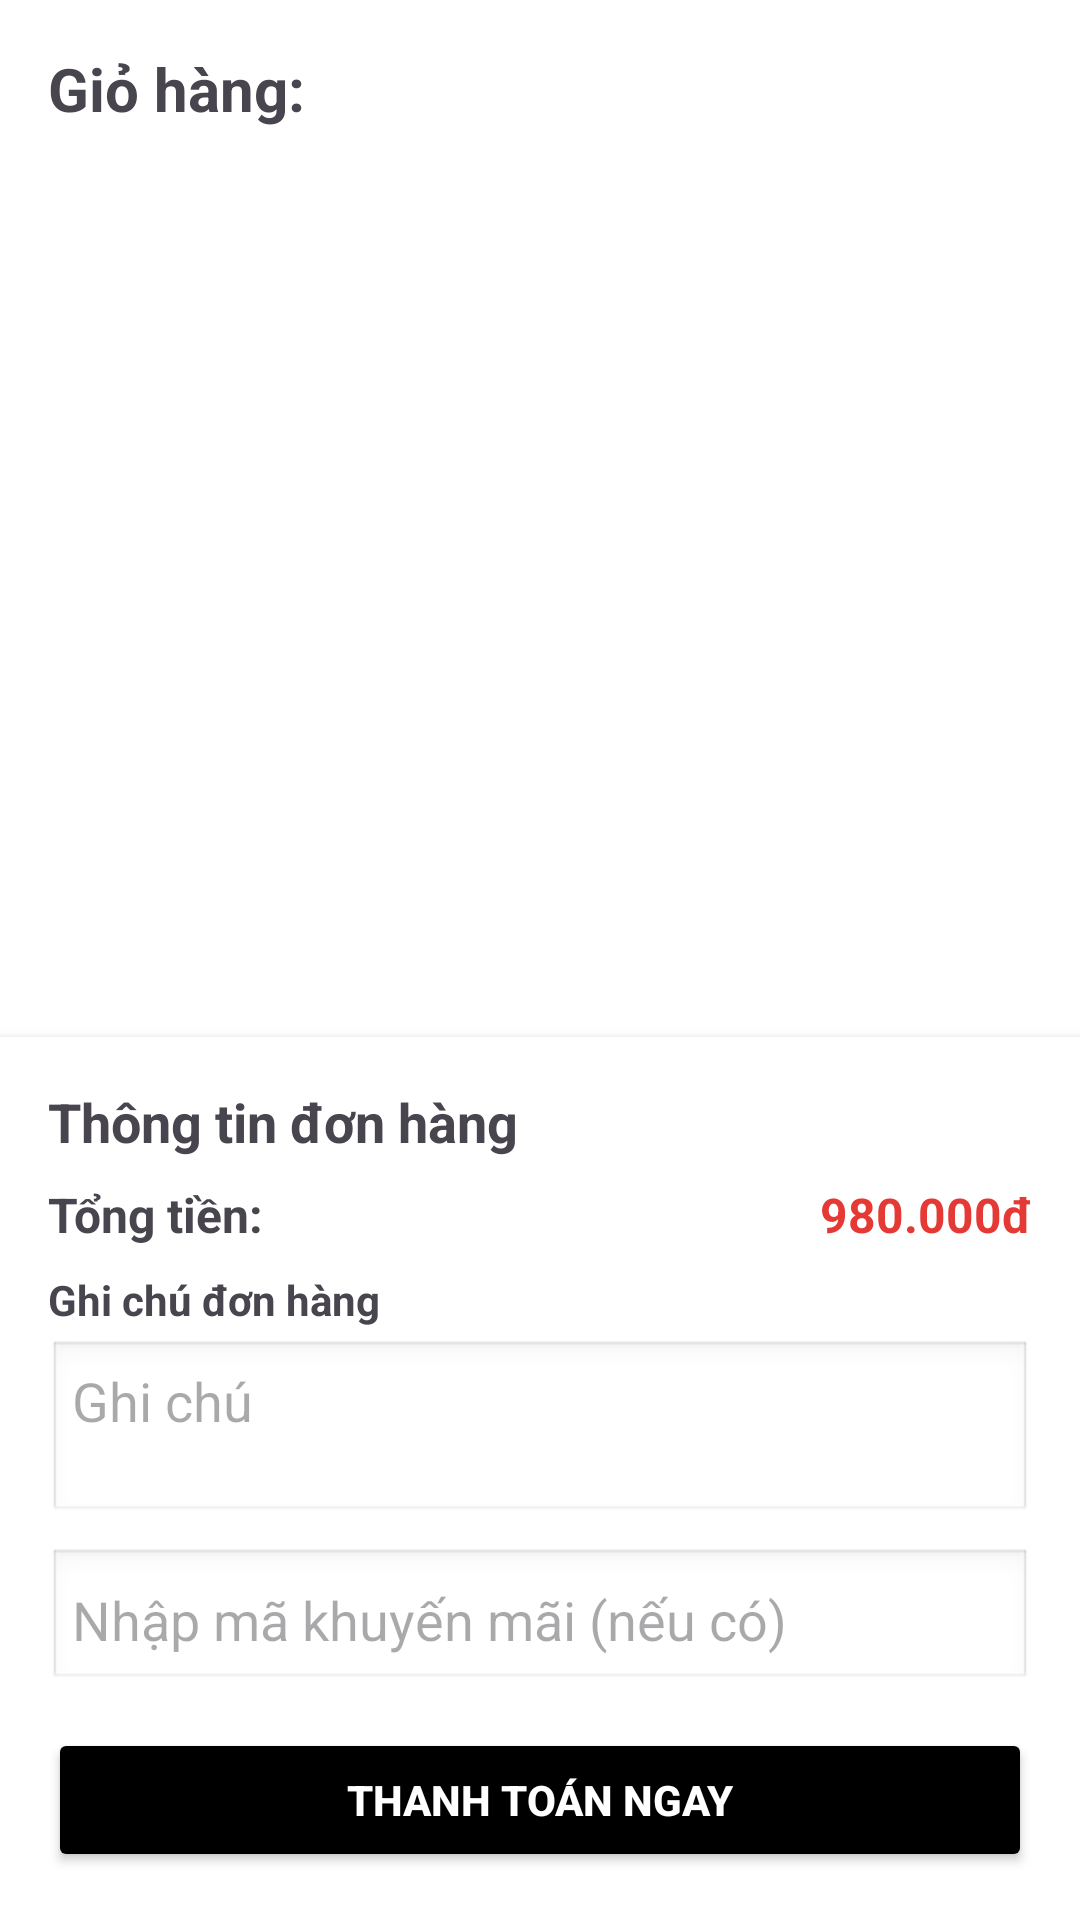

Reconstruct the res/layout file that produces this screen, plus the resources it refers to.
<!-- AndroidManifest.xml: application theme Theme.Mini_project_prm -->
<!-- res/layout/fragment_cart.xml -->
<?xml version="1.0" encoding="utf-8"?>
<androidx.constraintlayout.widget.ConstraintLayout
    xmlns:android="http://schemas.android.com/apk/res/android"
    xmlns:app="http://schemas.android.com/apk/res-auto"
    xmlns:tools="http://schemas.android.com/tools"
    android:id="@+id/cartFragment"
    android:layout_width="match_parent"
    android:layout_height="match_parent"
    android:background="#FFFFFF"
    tools:context=".fragments.CartFragment">

    <TextView
        android:id="@+id/tvCartTitle"
        android:layout_width="wrap_content"
        android:layout_height="wrap_content"
        android:text="Giỏ hàng:"
        android:textSize="20sp"
        android:textStyle="bold"
        android:layout_marginTop="16dp"
        android:layout_marginStart="16dp"
        app:layout_constraintTop_toTopOf="parent"
        app:layout_constraintStart_toStartOf="parent" />

    <TextView
        android:id="@+id/tvCartCount"
        android:layout_width="wrap_content"
        android:layout_height="wrap_content"
        android:textColor="@color/black"
        android:layout_marginEnd="16dp"
        app:layout_constraintEnd_toEndOf="parent"
        app:layout_constraintBottom_toBottomOf="@id/tvCartTitle"
        tools:text="1 Sản phẩm"/>

    <LinearLayout
        android:id="@+id/orderInfoLayout"
        android:layout_width="0dp"
        android:layout_height="wrap_content"
        android:orientation="vertical"
        android:padding="16dp"
        android:background="@android:color/white"
        android:elevation="4dp"
        app:layout_constraintBottom_toBottomOf="parent"
        app:layout_constraintStart_toStartOf="parent"
        app:layout_constraintEnd_toEndOf="parent">

        <TextView
            android:layout_width="wrap_content"
            android:layout_height="wrap_content"
            android:text="Thông tin đơn hàng"
            android:textStyle="bold"
            android:textSize="18sp"
            android:layout_marginBottom="8dp" />
        <LinearLayout
            android:layout_width="match_parent"
            android:layout_height="wrap_content"
            android:orientation="horizontal"
            android:layout_marginBottom="8dp">
            <TextView
                android:layout_width="0dp"
                android:layout_height="wrap_content"
                android:text="Tổng tiền:"
                android:textSize="16sp"
                android:textStyle="bold"
                android:layout_weight="1" />
            <TextView
                android:id="@+id/tvTotalPrice"
                android:layout_width="wrap_content"
                android:layout_height="wrap_content"
                android:text="980.000đ"
                android:textSize="16sp"
                android:textColor="#E53935"
                android:textStyle="bold" />
        </LinearLayout>
        <TextView
            android:layout_width="wrap_content"
            android:layout_height="wrap_content"
            android:text="Ghi chú đơn hàng"
            android:textStyle="bold"
            android:layout_marginBottom="4dp" />
        <EditText
            android:id="@+id/etNote"
            android:layout_width="match_parent"
            android:layout_height="wrap_content"
            android:hint="Ghi chú"
            android:minLines="2"
            android:gravity="top"
            android:background="@android:drawable/edit_text"
            android:padding="8dp"
            android:layout_marginBottom="8dp" />
        <EditText
            android:id="@+id/etPromo"
            android:layout_width="match_parent"
            android:layout_height="wrap_content"
            android:hint="Nhập mã khuyến mãi (nếu có)"
            android:background="@android:drawable/edit_text"
            android:padding="8dp"
            android:layout_marginBottom="12dp" />
        <Button
            android:id="@+id/btnCheckout"
            android:layout_width="match_parent"
            android:layout_height="wrap_content"
            android:text="THANH TOÁN NGAY"
            android:backgroundTint="#000000"
            android:textColor="#FFFFFF"
            android:textStyle="bold" />
    </LinearLayout>

    <androidx.recyclerview.widget.RecyclerView
        android:id="@+id/recyclerViewCart"
        android:layout_width="0dp"
        android:layout_height="0dp"
        android:layout_marginTop="8dp"
        android:paddingHorizontal="8dp"
        android:clipToPadding="false"
        app:layout_constraintTop_toBottomOf="@id/tvCartTitle"
        app:layout_constraintBottom_toTopOf="@id/orderInfoLayout"
        app:layout_constraintStart_toStartOf="parent"
        app:layout_constraintEnd_toEndOf="parent"
        tools:listitem="@layout/item_cart"/>

</androidx.constraintlayout.widget.ConstraintLayout>
<!-- res/layout/item_cart.xml (included above) -->
<?xml version="1.0" encoding="utf-8"?>
<androidx.cardview.widget.CardView
    xmlns:android="http://schemas.android.com/apk/res/android"
    xmlns:app="http://schemas.android.com/apk/res-auto"
    xmlns:tools="http://schemas.android.com/tools"
    android:layout_width="match_parent"
    android:layout_height="wrap_content"
    android:layout_margin="8dp"
    app:cardCornerRadius="8dp"
    app:cardElevation="4dp">

    <androidx.constraintlayout.widget.ConstraintLayout
        android:layout_width="match_parent"
        android:layout_height="wrap_content"
        android:padding="12dp">

        <ImageView
            android:id="@+id/imgProduct"
            android:layout_width="100dp"
            android:layout_height="100dp"
            android:scaleType="centerCrop"
            app:layout_constraintStart_toStartOf="parent"
            app:layout_constraintTop_toTopOf="parent"
            tools:src="@drawable/ic_launcher_background" />

        <TextView
            android:id="@+id/tvName"
            android:layout_width="0dp"
            android:layout_height="wrap_content"
            android:layout_marginStart="12dp"
            android:textColor="@android:color/black"
            android:textSize="16sp"
            android:textStyle="bold"
            app:layout_constraintEnd_toEndOf="parent"
            app:layout_constraintStart_toEndOf="@id/imgProduct"
            app:layout_constraintTop_toTopOf="@id/imgProduct"
            tools:text="Tên sản phẩm Figure dài ơi là dài để test xuống dòng" />

        <TextView
            android:id="@+id/tvDescription"
            android:layout_width="0dp"
            android:layout_height="wrap_content"
            android:layout_marginTop="4dp"
            android:textSize="14sp"
            app:layout_constraintEnd_toEndOf="@id/tvName"
            app:layout_constraintStart_toStartOf="@id/tvName"
            app:layout_constraintTop_toBottomOf="@id/tvName"
            tools:text="Tặng kèm 01 card trong suốt" />

        <TextView
            android:id="@+id/tvPriceSale"
            android:layout_width="wrap_content"
            android:layout_height="wrap_content"
            android:layout_marginTop="8dp"
            android:textColor="#E53935"
            android:textSize="16sp"
            android:textStyle="bold"
            app:layout_constraintStart_toStartOf="@id/tvName"
            app:layout_constraintTop_toBottomOf="@id/tvDescription"
            tools:text="1.550.000đ" />

        <TextView
            android:id="@+id/tvPriceOriginal"
            android:layout_width="wrap_content"
            android:layout_height="wrap_content"
            android:layout_marginStart="8dp"
            android:background="@drawable/strike_through"
            android:textColor="#757575"
            app:layout_constraintBottom_toBottomOf="@id/tvPriceSale"
            app:layout_constraintStart_toEndOf="@id/tvPriceSale"
            tools:text="1.700.000đ" />

        <TextView
            android:id="@+id/tvDelete"
            android:layout_width="wrap_content"
            android:layout_height="wrap_content"
            android:padding="8dp"
            android:text="Xóa"
            android:textColor="#007BFF"
            android:textStyle="bold"
            app:layout_constraintBottom_toBottomOf="@id/quantityLayout"
            app:layout_constraintEnd_toEndOf="parent" />

        <LinearLayout
            android:id="@+id/quantityLayout"
            android:layout_width="wrap_content"
            android:layout_height="wrap_content"
            android:layout_marginTop="16dp"
            android:gravity="center_vertical"
            android:orientation="horizontal"
            app:layout_constraintStart_toStartOf="parent"
            app:layout_constraintTop_toBottomOf="@id/imgProduct">

            <com.google.android.material.button.MaterialButton
                android:id="@+id/btnDecrease"
                style="@style/Widget.MaterialComponents.Button.OutlinedButton.Icon"
                android:layout_width="48dp"
                android:layout_height="48dp"
                app:icon="@drawable/ic_remove"
                app:iconGravity="textStart"
                app:iconPadding="0dp"
                app:shapeAppearanceOverlay="@style/ShapeAppearance.App.Button.Circle" />

            <TextView
                android:id="@+id/tvQuantity"
                android:layout_width="wrap_content"
                android:layout_height="wrap_content"
                android:paddingHorizontal="12dp"
                android:text="1"
                android:textSize="16sp"
                android:textStyle="bold" />

            <com.google.android.material.button.MaterialButton
                android:id="@+id/btnIncrease"
                style="@style/Widget.MaterialComponents.Button.OutlinedButton.Icon"
                android:layout_width="48dp"
                android:layout_height="48dp"
                app:icon="@drawable/ic_add"
                app:iconGravity="textStart"
                app:iconPadding="0dp"
                app:shapeAppearanceOverlay="@style/ShapeAppearance.App.Button.Circle" />
        </LinearLayout>

    </androidx.constraintlayout.widget.ConstraintLayout>
</androidx.cardview.widget.CardView>
<!-- resources referenced by this layout -->
<resources>
  <color name="black">#FF000000</color>
  <!-- drawable strike_through (drawable) -->
  <shape xmlns:android="http://schemas.android.com/apk/res/android"
      android:shape="line">
      <stroke
          android:width="1dp"
          android:color="#757575"/>
  </shape>
  <style name="ShapeAppearance.App.Button.Circle" parent="">
          <item name="cornerFamily">rounded</item>
          <item name="cornerSize">50%</item>
      </style>
  <style name="Theme.Mini_project_prm" parent="Base.Theme.Mini_project_prm" />
  <style name="Base.Theme.Mini_project_prm" parent="Theme.Material3.DayNight.NoActionBar">
          
          
      </style>
</resources>
